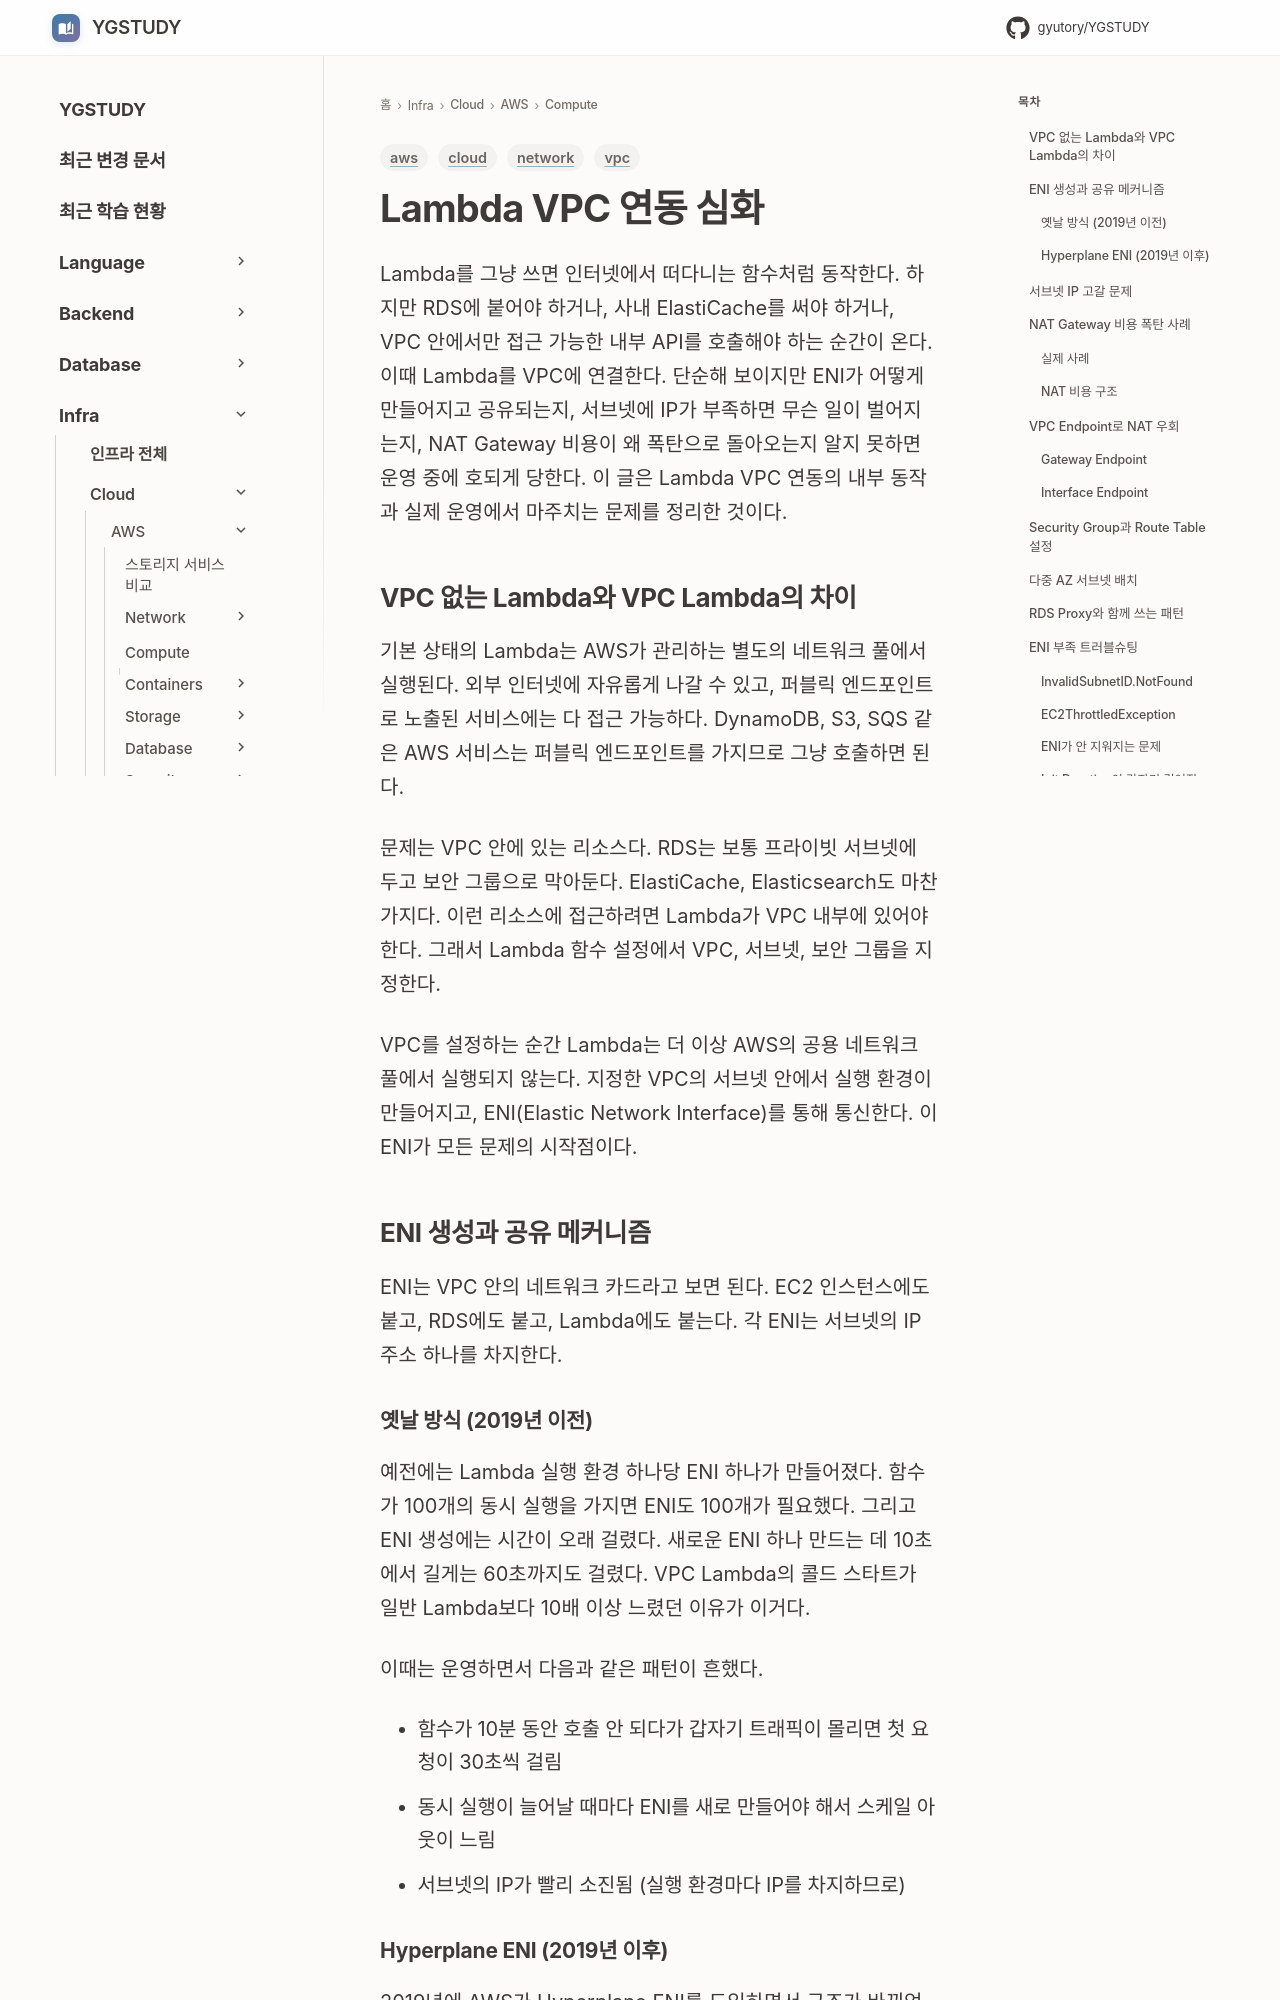

repository: GYUTORY/YGSTUDY · page: Cloud/AWS/Compute/Lambda_VPC_연동/index.html · generator: mkdocs

---
title: Lambda VPC 연동 심화
tags: [aws, vpc, network, cloud]
updated: 2026-08-05
---

# Lambda VPC 연동 심화

Lambda를 그냥 쓰면 인터넷에서 떠다니는 함수처럼 동작한다. 하지만 RDS에 붙어야 하거나, 사내 ElastiCache를 써야 하거나, VPC 안에서만 접근 가능한 내부 API를 호출해야 하는 순간이 온다. 이때 Lambda를 VPC에 연결한다. 단순해 보이지만 ENI가 어떻게 만들어지고 공유되는지, 서브넷에 IP가 부족하면 무슨 일이 벌어지는지, NAT Gateway 비용이 왜 폭탄으로 돌아오는지 알지 못하면 운영 중에 호되게 당한다. 이 글은 Lambda VPC 연동의 내부 동작과 실제 운영에서 마주치는 문제를 정리한 것이다.

## VPC 없는 Lambda와 VPC Lambda의 차이

기본 상태의 Lambda는 AWS가 관리하는 별도의 네트워크 풀에서 실행된다. 외부 인터넷에 자유롭게 나갈 수 있고, 퍼블릭 엔드포인트로 노출된 서비스에는 다 접근 가능하다. DynamoDB, S3, SQS 같은 AWS 서비스는 퍼블릭 엔드포인트를 가지므로 그냥 호출하면 된다.

문제는 VPC 안에 있는 리소스다. RDS는 보통 프라이빗 서브넷에 두고 보안 그룹으로 막아둔다. ElastiCache, Elasticsearch도 마찬가지다. 이런 리소스에 접근하려면 Lambda가 VPC 내부에 있어야 한다. 그래서 Lambda 함수 설정에서 VPC, 서브넷, 보안 그룹을 지정한다.

VPC를 설정하는 순간 Lambda는 더 이상 AWS의 공용 네트워크 풀에서 실행되지 않는다. 지정한 VPC의 서브넷 안에서 실행 환경이 만들어지고, ENI(Elastic Network Interface)를 통해 통신한다. 이 ENI가 모든 문제의 시작점이다.

## ENI 생성과 공유 메커니즘

ENI는 VPC 안의 네트워크 카드라고 보면 된다. EC2 인스턴스에도 붙고, RDS에도 붙고, Lambda에도 붙는다. 각 ENI는 서브넷의 IP 주소 하나를 차지한다.
